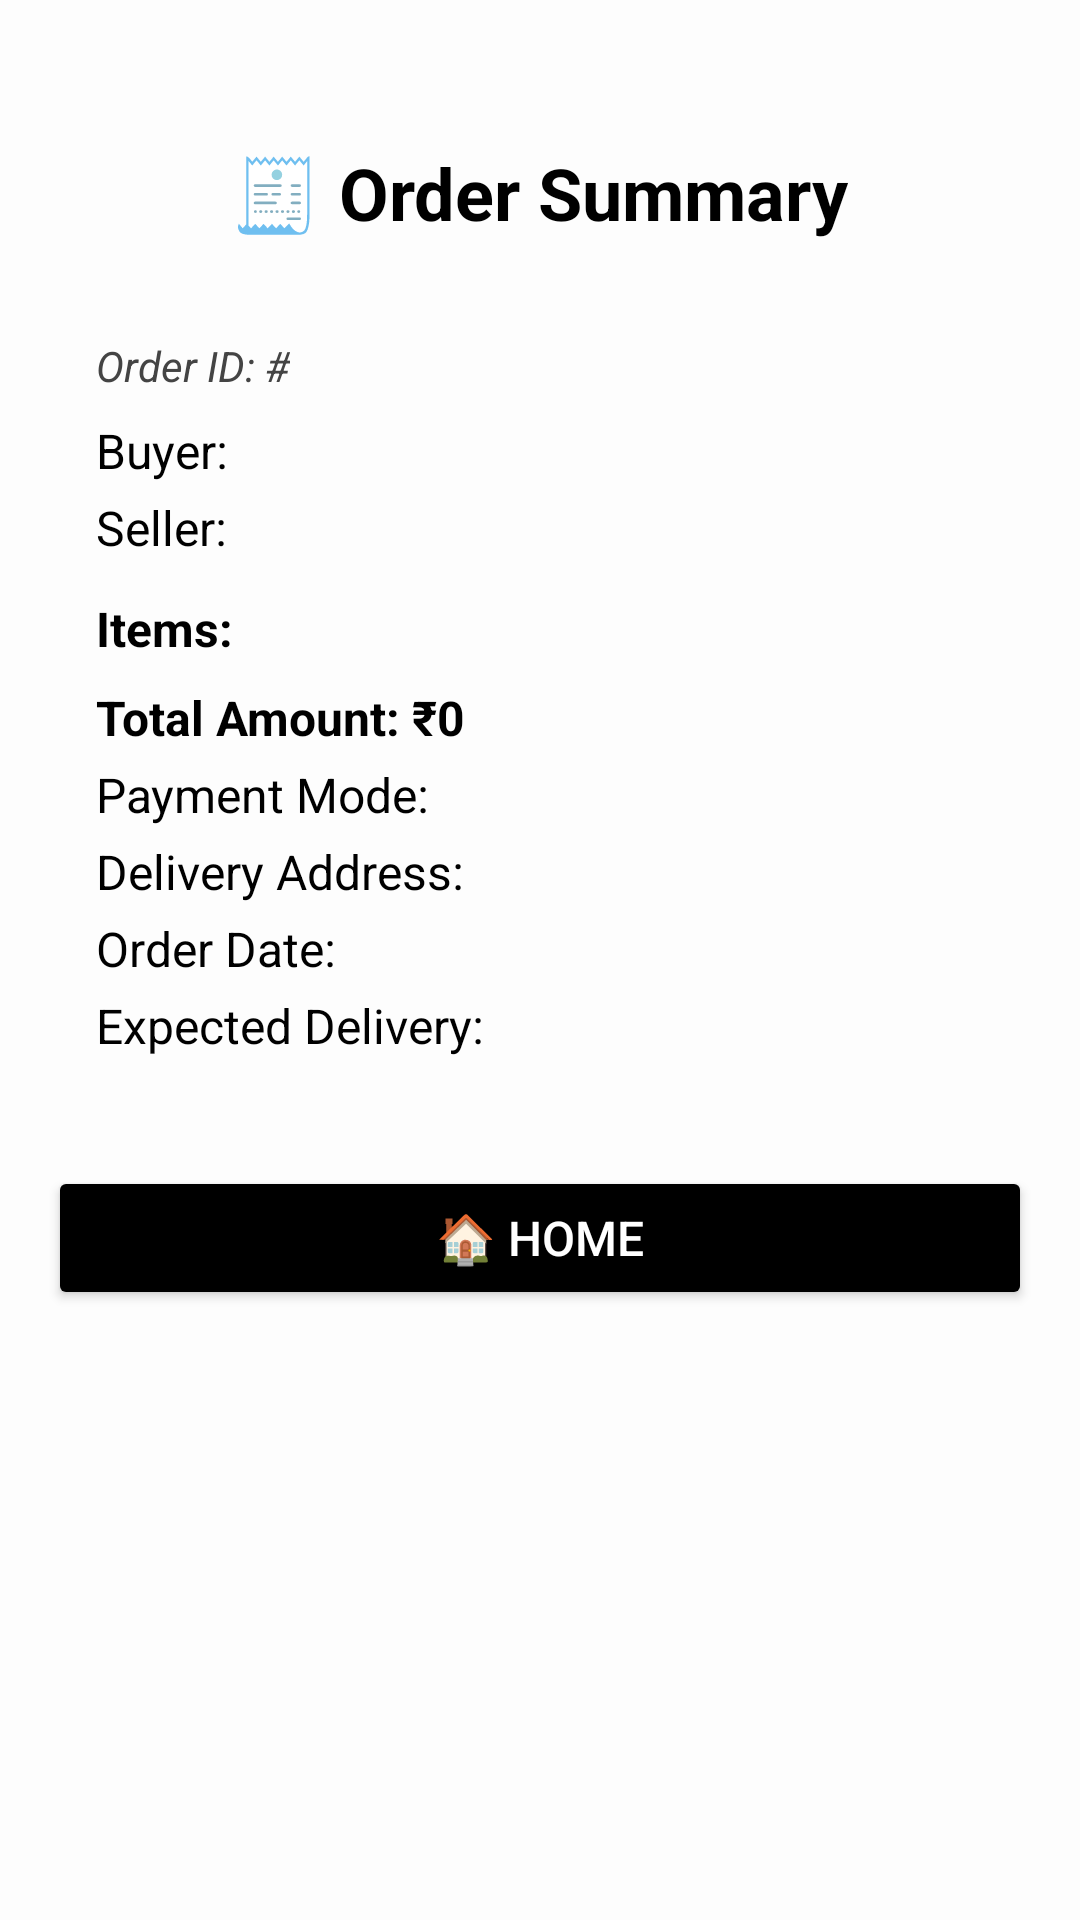

This screen was rendered from an Android layout file. Write that file and the resources it references.
<!-- AndroidManifest.xml: application theme Theme.KrishiConnect -->
<!-- res/layout/activity_order_summary.xml -->
<ScrollView xmlns:android="http://schemas.android.com/apk/res/android"
    android:layout_width="match_parent"
    android:layout_height="match_parent"
    android:background="#FDFDFD"
    android:padding="16dp">

    <LinearLayout
        android:layout_width="match_parent"
        android:layout_height="wrap_content"
        android:orientation="vertical"
        android:gravity="center_horizontal">

        
        <TextView
            android:id="@+id/summaryHeader"
            android:layout_width="wrap_content"
            android:layout_height="wrap_content"
            android:text="🧾 Order Summary"
            android:textColor="#000000"
            android:textSize="24sp"
            android:textStyle="bold"
            android:paddingTop="32dp"
            android:paddingBottom="16dp" />

        
        <LinearLayout
            android:layout_width="match_parent"
            android:layout_height="wrap_content"
            android:orientation="vertical"
            android:background="@drawable/rounded_card_bg"
            android:padding="16dp"
            android:elevation="4dp">

            <TextView
                android:id="@+id/orderIdText"
                android:layout_width="wrap_content"
                android:layout_height="wrap_content"
                android:text="Order ID: #"
                android:textColor="#444444"
                android:textSize="14sp"
                android:textStyle="italic"
                android:layout_marginBottom="8dp" />

            <TextView
                android:id="@+id/buyerNameText"
                android:layout_width="wrap_content"
                android:layout_height="wrap_content"
                android:text="Buyer: "
                android:textColor="#000000"
                android:textSize="16sp"
                android:layout_marginBottom="4dp" />

            <TextView
                android:id="@+id/sellerNameText"
                android:layout_width="wrap_content"
                android:layout_height="wrap_content"
                android:text="Seller: "
                android:textColor="#000000"
                android:textSize="16sp"
                android:layout_marginBottom="4dp" />

            <TextView
                android:id="@+id/itemSummary"
                android:layout_width="wrap_content"
                android:layout_height="wrap_content"
                android:text="Items:"
                android:textColor="#000000"
                android:textSize="16sp"
                android:textStyle="bold"
                android:layout_marginTop="8dp" />

            <LinearLayout
                android:id="@+id/itemListContainer"
                android:layout_width="match_parent"
                android:layout_height="wrap_content"
                android:orientation="vertical"
                android:layout_marginBottom="8dp" />

            <TextView
                android:id="@+id/amountSummary"
                android:layout_width="wrap_content"
                android:layout_height="wrap_content"
                android:text="Total Amount: ₹0"
                android:textColor="#000000"
                android:textSize="16sp"
                android:textStyle="bold"
                android:layout_marginBottom="4dp" />

            <TextView
                android:id="@+id/paymentSummary"
                android:layout_width="wrap_content"
                android:layout_height="wrap_content"
                android:text="Payment Mode: "
                android:textColor="#000000"
                android:textSize="16sp"
                android:layout_marginBottom="4dp" />

            <TextView
                android:id="@+id/addressSummary"
                android:layout_width="wrap_content"
                android:layout_height="wrap_content"
                android:text="Delivery Address: "
                android:textColor="#000000"
                android:textSize="16sp"
                android:layout_marginBottom="4dp" />

            <TextView
                android:id="@+id/orderDateText"
                android:layout_width="wrap_content"
                android:layout_height="wrap_content"
                android:text="Order Date: "
                android:textColor="#000000"
                android:textSize="16sp"
                android:layout_marginBottom="4dp" />

            <TextView
                android:id="@+id/shippingText"
                android:layout_width="wrap_content"
                android:layout_height="wrap_content"
                android:text="Expected Delivery: "
                android:textColor="#000000"
                android:textSize="16sp"
                android:layout_marginBottom="4dp" />

        </LinearLayout>

        










        <Button
            android:id="@+id/homeButton"
            android:layout_width="match_parent"
            android:layout_height="wrap_content"
            android:layout_marginTop="16dp"
            android:backgroundTint="#000000"
            android:text="🏠 Home"
            android:textColor="@android:color/white"
            android:textSize="16sp" />


    </LinearLayout>
</ScrollView>
<!-- resources referenced by this layout -->
<resources>
  <style name="Theme.KrishiConnect" parent="Base.Theme.KrishiConnect" />
  <style name="Base.Theme.KrishiConnect" parent="Theme.Material3.DayNight.NoActionBar">
          
          
      </style>
</resources>
